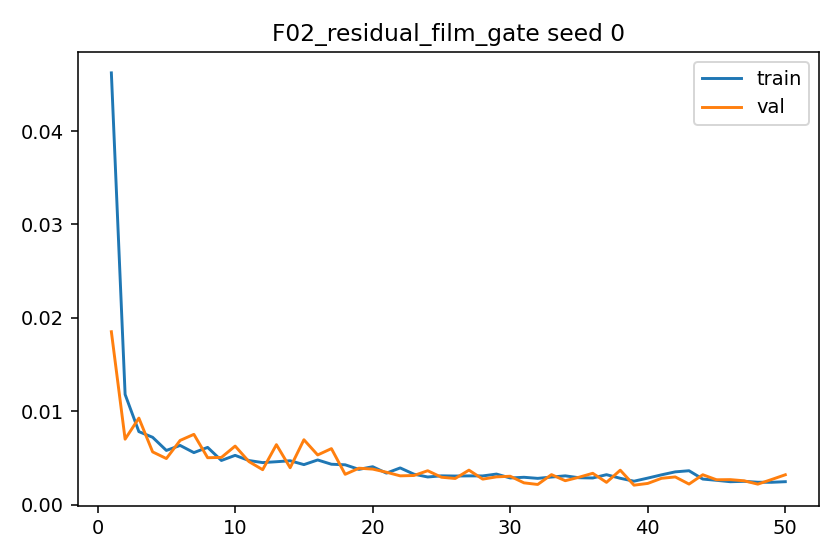

Data behind this chart, as committed beside it:
epoch, train_l1, val_l1, grad_norm_mean, grad_norm_max
1, 0.04622, 0.01852, 0.9117, 1.871
2, 0.0118, 0.007016, 0.8037, 1.423
3, 0.007824, 0.00927, 1.257, 1.673
4, 0.007215, 0.005653, 1.233, 1.637
5, 0.005807, 0.004941, 1.248, 1.466
6, 0.006345, 0.00688, 1.215, 1.6
7, 0.005576, 0.007531, 1.152, 1.511
8, 0.006135, 0.005028, 1.188, 1.606
9, 0.004734, 0.005061, 1.2, 1.38
10, 0.005282, 0.006276, 1.281, 1.473
11, 0.004729, 0.004617, 1.239, 1.469
12, 0.004508, 0.003748, 1.187, 1.499
13, 0.004601, 0.006427, 1.148, 1.477
14, 0.004704, 0.003956, 1.271, 1.455
15, 0.004291, 0.006954, 1.119, 1.519
16, 0.004789, 0.005325, 1.188, 1.566
17, 0.004331, 0.006004, 1.185, 1.497
18, 0.004272, 0.003253, 1.167, 1.494
19, 0.003783, 0.003906, 1.092, 1.45
20, 0.004066, 0.00381, 1.259, 1.428
21, 0.00338, 0.003477, 1.164, 1.43
22, 0.003937, 0.003089, 1.16, 1.449
23, 0.003266, 0.003127, 1.08, 1.351
24, 0.002967, 0.003637, 1.074, 1.343
25, 0.003091, 0.002941, 1.134, 1.348
26, 0.003069, 0.002807, 1.114, 1.391
27, 0.003085, 0.0037, 1.117, 1.396
28, 0.003081, 0.002737, 1.052, 1.4
29, 0.003279, 0.00298, 1.2, 1.448
30, 0.002862, 0.003046, 1.199, 1.352
31, 0.002936, 0.002339, 1.215, 1.427
32, 0.002819, 0.002166, 0.9382, 1.437
33, 0.002961, 0.00322, 1.11, 1.419
34, 0.00309, 0.002569, 1.046, 1.415
35, 0.002886, 0.00294, 1.067, 1.437
36, 0.00286, 0.003362, 1.071, 1.434
37, 0.003213, 0.002392, 1.219, 1.433
38, 0.002828, 0.003696, 1.092, 1.43
39, 0.002516, 0.002091, 0.9394, 1.381
40, 0.002849, 0.002278, 1.009, 1.386
41, 0.003197, 0.002826, 1.207, 1.406
42, 0.003516, 0.002973, 1.211, 1.427
43, 0.003636, 0.002207, 1.184, 1.419
44, 0.002745, 0.003207, 1.006, 1.331
45, 0.00261, 0.002669, 1.023, 1.358
46, 0.002459, 0.002684, 1.129, 1.31
47, 0.002502, 0.002561, 1.034, 1.339
48, 0.002406, 0.002201, 1.109, 1.303
49, 0.002398, 0.002695, 1.179, 1.337
50, 0.002463, 0.003205, 1.116, 1.326
